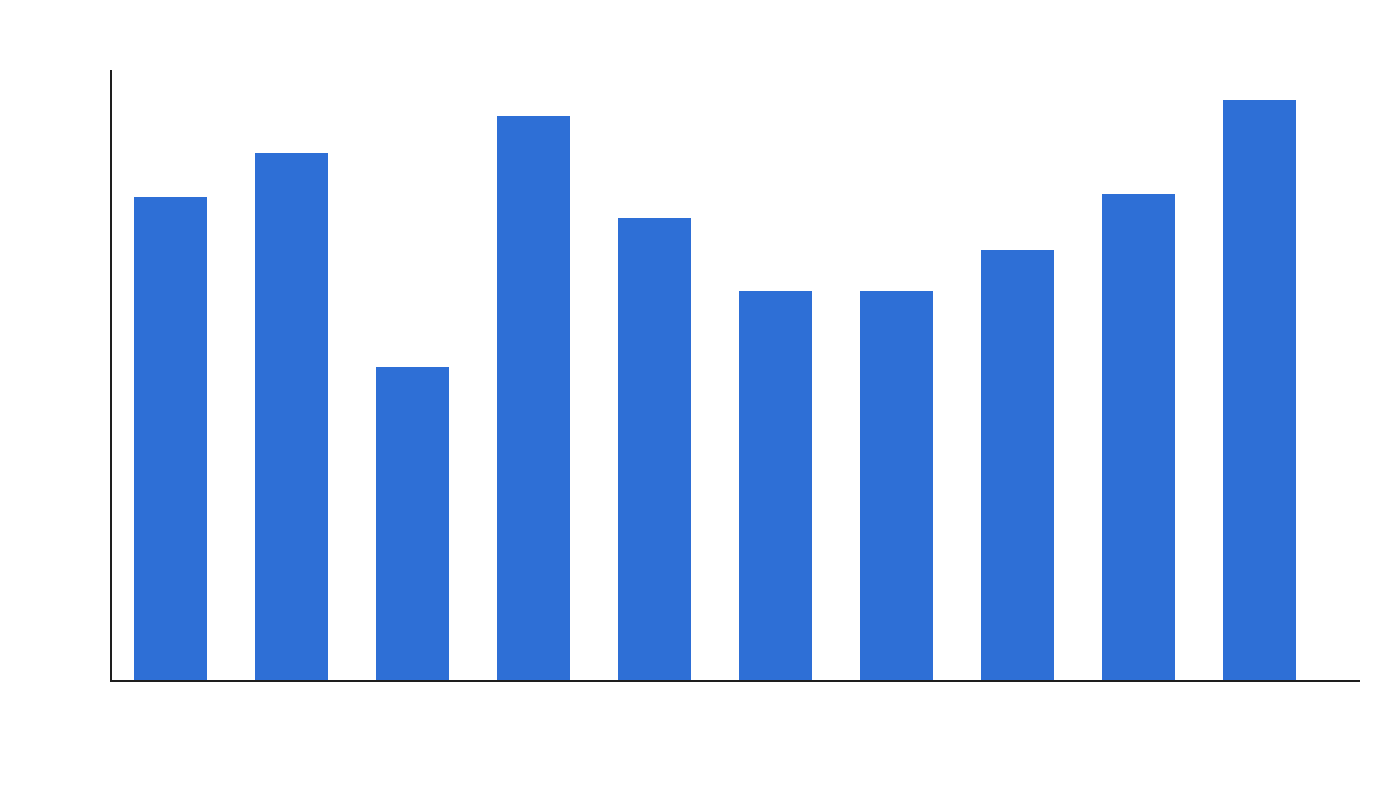

Source data for this figure (header and first rows):
strategy, pawc_mean, pawc_stddev, sample_count
technical_terms, 22.21, 27.63, 150
quotation, 24.25, 25.83, 150
keyword_stuffing, 14.43, 22.7, 150
citation, 25.95, 29.73, 150
original, 21.27, 27.13, 150
unique_words, 17.89, 26.87, 150
statistics, 17.91, 23.64, 150
easy_to_understand, 19.79, 23.22, 150
authoritative, 22.38, 26.86, 150
fluency, 26.66, 29.5, 150
